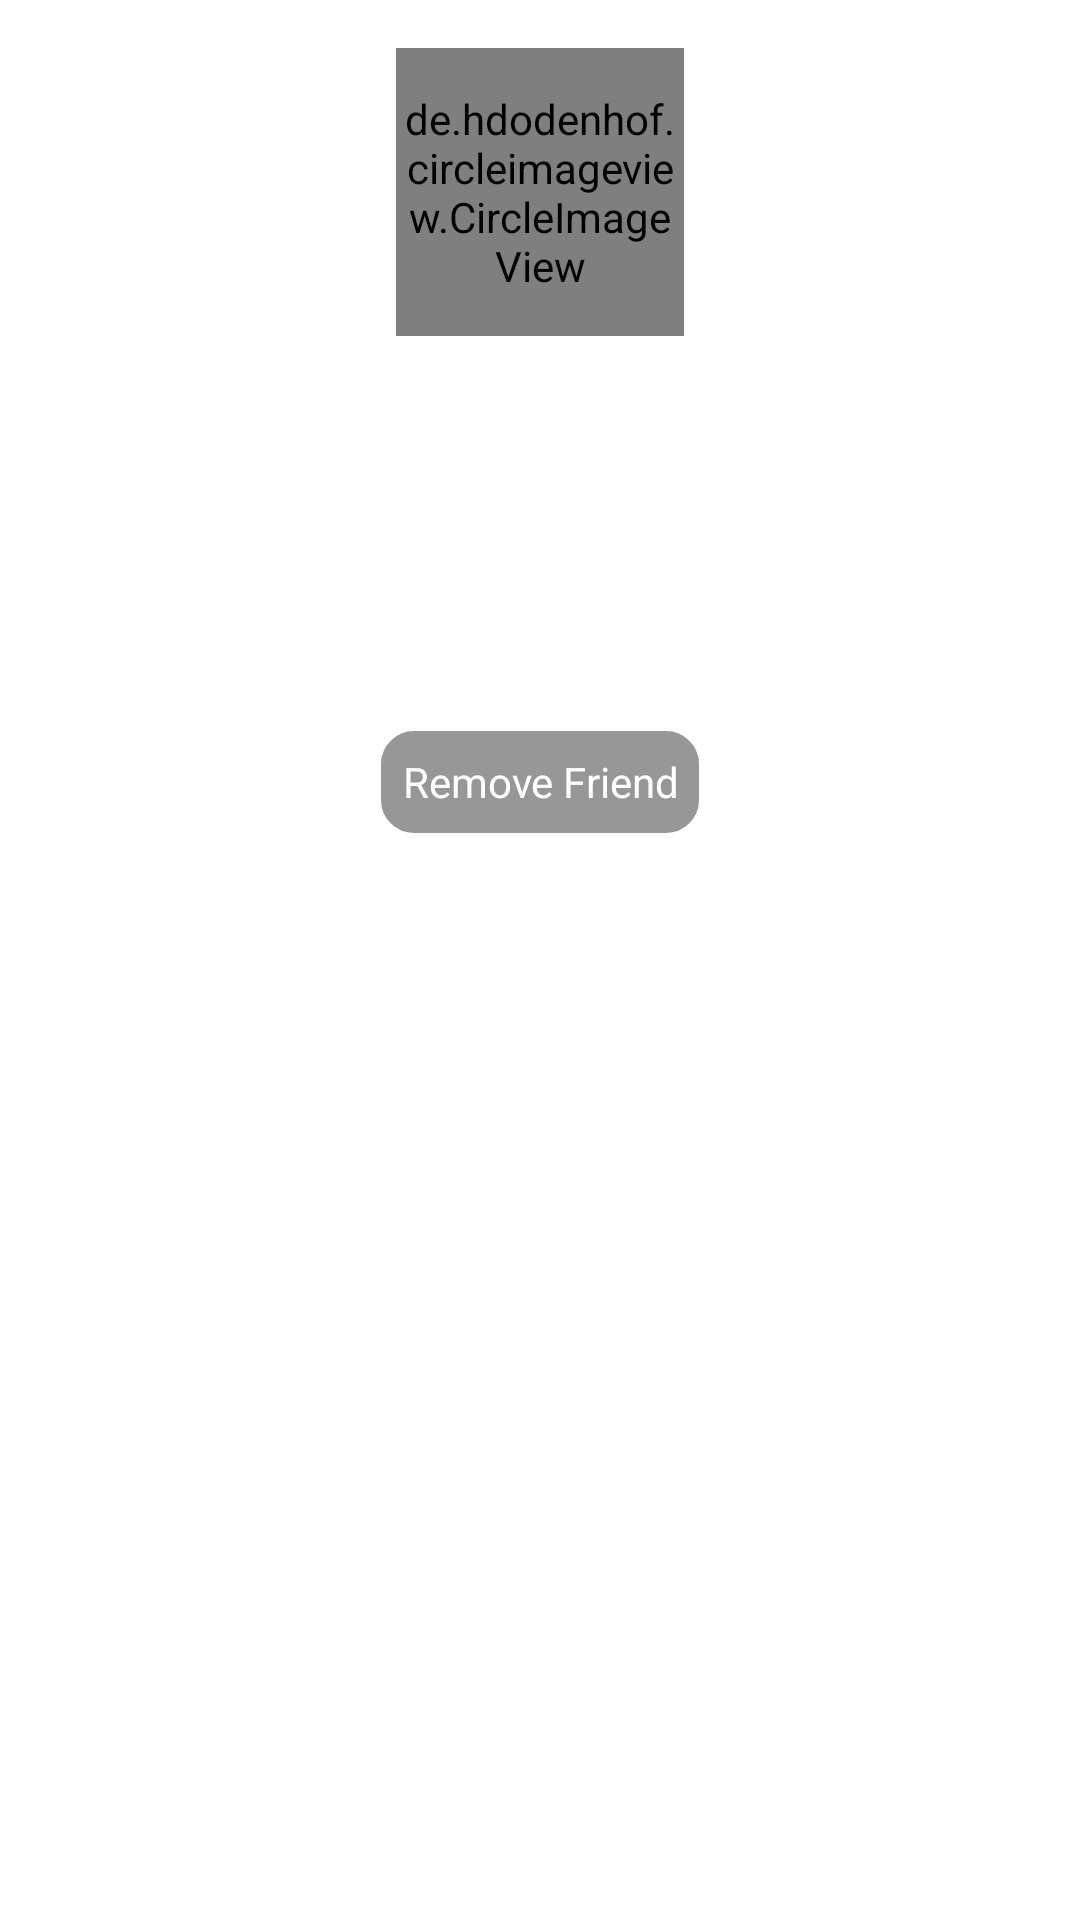

Here is an Android app screen rendered from its layout file. Give the layout XML and the strings, colors and styles it references.
<!-- AndroidManifest.xml: application theme AppTheme -->
<!-- res/layout/unfollow_friend_header.xml -->
<?xml version="1.0" encoding="utf-8"?>
<androidx.constraintlayout.widget.ConstraintLayout
    xmlns:android="http://schemas.android.com/apk/res/android"
    xmlns:tools="http://schemas.android.com/tools"
    android:layout_width="match_parent"
    android:layout_height="wrap_content"
    xmlns:app="http://schemas.android.com/apk/res-auto"
    tools:context=".profile.ProfileFragment">

    <de.hdodenhof.circleimageview.CircleImageView
        android:id="@+id/profile_image"
        android:layout_width="96dp"
        android:layout_height="96dp"
        android:layout_marginStart="16dp"
        android:layout_marginLeft="16dp"
        android:layout_marginTop="16dp"
        android:layout_marginEnd="16dp"
        android:layout_marginRight="16dp"
        android:src="@drawable/avatar_placeholder"
        app:civ_border_color="#FFC4C4C4"
        app:civ_border_width="0.5dp"
        app:layout_constraintEnd_toEndOf="parent"
        app:layout_constraintStart_toStartOf="parent"
        app:layout_constraintTop_toTopOf="parent" />

    <TextView
        android:id="@+id/name"
        android:layout_width="wrap_content"
        android:layout_height="wrap_content"
        android:layout_marginStart="16dp"
        android:layout_marginLeft="16dp"
        android:layout_marginTop="16dp"
        android:layout_marginEnd="16dp"
        android:layout_marginRight="16dp"
        android:text="Florence Njeri"
        android:textColor="@color/white"
        android:textSize="18sp"
        app:layout_constraintEnd_toEndOf="parent"
        app:layout_constraintStart_toStartOf="parent"
        app:layout_constraintTop_toBottomOf="@+id/profile_image" />

    <TextView
        android:id="@+id/friends_count"
        android:layout_width="wrap_content"
        android:layout_height="wrap_content"
        android:text="1293"
        android:textColor="@color/white"
        android:textSize="18sp"
        android:textStyle="bold"
        app:layout_constraintEnd_toStartOf="@+id/networks_count"
        app:layout_constraintStart_toStartOf="parent"
        app:layout_constraintTop_toTopOf="@+id/networks_count" />

    <TextView
        android:id="@+id/networks_count"
        android:layout_width="wrap_content"
        android:layout_height="wrap_content"
        android:layout_marginTop="16dp"
        android:text="80"
        android:textColor="@color/white"
        android:textSize="18sp"
        android:textStyle="bold"
        app:layout_constraintEnd_toStartOf="@+id/uploads_count"
        app:layout_constraintStart_toEndOf="@+id/friends_count"
        app:layout_constraintTop_toBottomOf="@+id/name" />

    <TextView
        android:id="@+id/uploads_count"
        android:layout_width="wrap_content"
        android:layout_height="wrap_content"
        android:text="124"
        android:textColor="@color/white"
        android:textSize="18sp"
        android:textStyle="bold"
        app:layout_constraintEnd_toEndOf="parent"
        app:layout_constraintStart_toEndOf="@+id/networks_count"
        app:layout_constraintTop_toTopOf="@+id/networks_count" />

    <TextView
        android:id="@+id/textView12"
        android:layout_width="wrap_content"
        android:layout_height="wrap_content"
        android:layout_marginTop="16dp"
        android:text="FRIENDS"
        android:textColor="@color/white"
        app:layout_constraintEnd_toEndOf="@+id/friends_count"
        app:layout_constraintStart_toStartOf="@+id/friends_count"
        app:layout_constraintTop_toBottomOf="@+id/friends_count" />

    <TextView
        android:id="@+id/textView13"
        android:layout_width="wrap_content"
        android:layout_height="wrap_content"
        android:layout_marginTop="16dp"
        android:text="NETWORKS"
        android:textColor="@color/white"
        app:layout_constraintEnd_toEndOf="@+id/networks_count"
        app:layout_constraintStart_toStartOf="@+id/networks_count"
        app:layout_constraintTop_toBottomOf="@+id/networks_count" />

    <TextView
        android:id="@+id/textView14"
        android:layout_width="wrap_content"
        android:layout_height="wrap_content"
        android:layout_marginTop="16dp"
        android:textColor="@color/white"
        android:text="UPLOADS"
        app:layout_constraintEnd_toEndOf="@+id/uploads_count"
        app:layout_constraintStart_toStartOf="@+id/uploads_count"
        app:layout_constraintTop_toBottomOf="@+id/uploads_count" />

    <TextView
        android:id="@+id/removeFriendView"
        android:layout_width="106dp"
        android:layout_height="34dp"
        android:layout_marginStart="16dp"
        android:layout_marginLeft="16dp"
        android:layout_marginTop="16dp"
        android:layout_marginEnd="16dp"
        android:layout_marginRight="16dp"
        android:background="@drawable/remove_friend_rounded_corners"
        android:gravity="center"
        android:text="Remove Friend"
        android:textColor="@color/white"
        app:layout_constraintEnd_toEndOf="parent"
        app:layout_constraintStart_toStartOf="parent"
        app:layout_constraintTop_toBottomOf="@+id/textView13" />
</androidx.constraintlayout.widget.ConstraintLayout>
<!-- resources referenced by this layout -->
<resources>
  <color name="white">#fff</color>
  <!-- drawable avatar_placeholder: png bitmap (drawable-v24, 4415 bytes) -->
  <!-- drawable remove_friend_rounded_corners (drawable) -->
  <?xml version="1.0" encoding="utf-8"?>
  <shape xmlns:android="http://schemas.android.com/apk/res/android">
  
      <solid android:color="@color/removeFriendBackground"
          />
      
      <stroke
          android:width="2dp"
          android:color="@color/removeFriendBackground"
           />
      
      <corners android:radius="10dp" />
  
  </shape>
  <style name="AppTheme" parent="Theme.MaterialComponents.Light.NoActionBar">
          
          <item name="colorPrimary">@color/colorPrimary</item>
          <item name="colorPrimaryDark">@color/colorPrimaryDark</item>
          <item name="colorAccent">@color/colorAccent</item>
          <item name="android:windowLightStatusBar">true</item>    </style>
  <color name="removeFriendBackground">#979797</color>
  <color name="colorPrimary">#f1f1f1</color>
  <color name="colorPrimaryDark">#f1f1f1</color>
  <color name="colorAccent">#03DAC5</color>
</resources>
